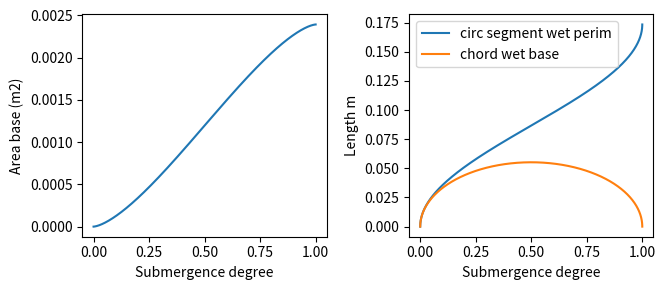
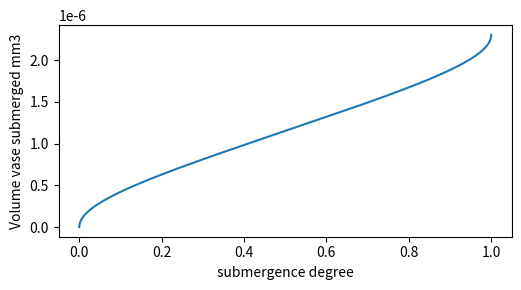
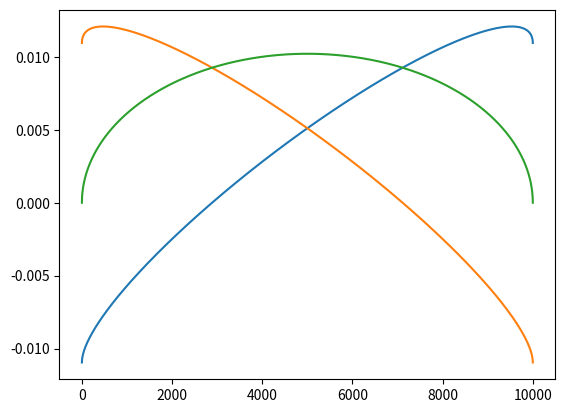
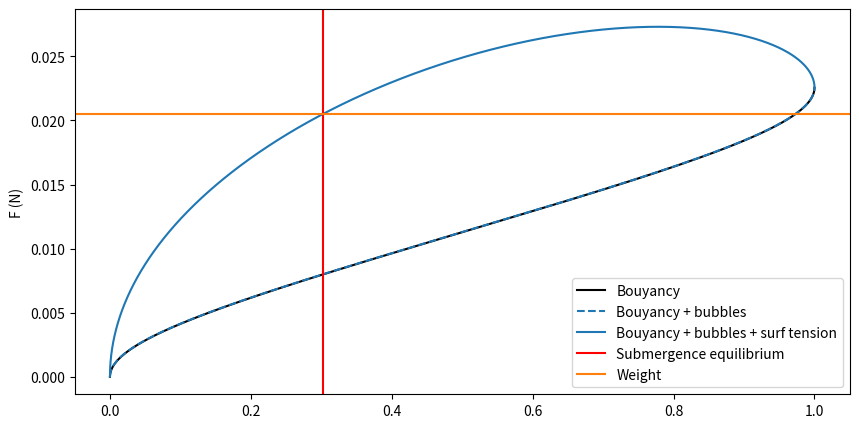
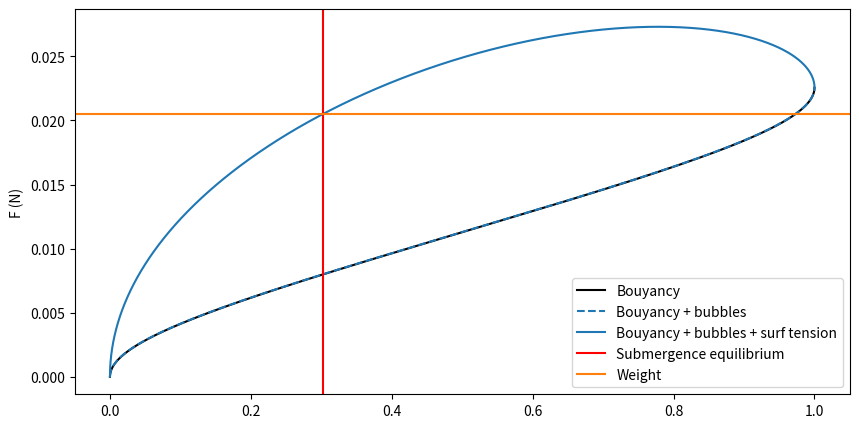
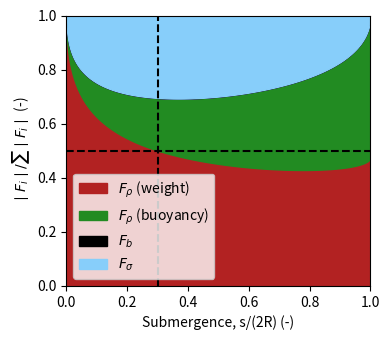

These figures' Python source, in order:
# -*- coding: utf-8 -*-
"""
Created on Tue Aug 16, 2022

[redacted]
"""

import numpy as np
import matplotlib.pyplot as plt

# cylindrical vase geom parameters

Weight_dry_measured = 2.09E-3 # Cup_PP100 kg
Volume_total_measured = 2303.46E-9 # m3


## CUP_PP_100 definition ------------------------------------------------------
# Mass, volume
Mass = 2.09E-3 # Cup_PP_100 [kg]
Volume_total = 2303.46E-9 # [m3]

# Geometrical parameters
R = 55.2E-3 /2 # Cylinder radius [m]
H = 83E-3 # Cylinder height [m]
d = Volume_total/(np.pi * R**2 + 2*np.pi*R*H) # Thickness material [m]


rho_w = 998 # kg / m3
rho_p = Weight_dry_measured/Volume_total_measured # kg / m3

g = 9.81 # m/s^2

# bubbles
N_b = 2 # number of bubbles
d_b = 1E-3 # diameter bubbles m

# surface tension
s_t = 0.0728 # surface tension N/m
angle = 115-90 # contact angle, only the excess over 90 degrees. For instance, for contact angle of 95°, angle = 5.

print("Thickness:", d)


s = np.linspace(0, 2*R, 10000) # submergence depth [origing from lowest vase point]

#### Area circular segment
A_cs = R**2 * np.arccos(1 - s / R) - (R - s) * np.sqrt(R**2 - (R - s)**2)

#### chord circular segment
c_chord = 2*np.sqrt(2*R*s - s**2)

#### Perimeter circular segment exterior
l_cs = np.array([(R * 2 * np.arcsin(np.sqrt((R - si*0.5)*8*si)/(2*R))) if (R - si) > 0 else (2* np.pi * R - R * 2 * np.arcsin(np.sqrt((R - (2*R - si)*0.5)*8*(2*R - si))/(2*R))) for si in s ] )

### circular segment https://en.wikipedia.org/wiki/Circular_segment

print('Sanity check')
## Checking area circular segment
print('total area estimated             {}'.format(A_cs[-1]))
print('total area of circle             {}'.format(np.pi * R**2))
print('half area of circle estimated    {}'.format(R**2 * np.arccos(1 - R / R) - (R - R) * np.sqrt(R**2 - (R - R)**2)))
print('half area of circle              {}'.format(0.5 * np.pi * R**2))

## Checking ext length circular segment
print('total perimeter circle estimated {}'.format(l_cs[-1]))
print('total perimeter circle           {}'.format(2 * np.pi * R))
print('half perimeter estimated         {}'.format([(R * 2 * np.arcsin(np.sqrt((R - si*0.5)*8*si)/(2*R))) if (R - si) > 0 else (2* np.pi * R - R * 2 * np.arcsin(np.sqrt((R - (2*R - si)*0.5)*8*(2*R - si))/(2*R))) for si in [R]][0] ))
print('half perimeter circle            {}'.format(np.pi * R))

fig = plt.figure(figsize=(10,3))
ax1 = fig.add_subplot(131)
ax1.plot(s/(2*R), A_cs)
ax1.set_xlabel('Submergence degree')
ax1.set_ylabel('Area base (m2)')

ax2 = fig.add_subplot(132)
ax2.plot(s/(2*R), l_cs, label = 'circ segment wet perim')
ax2.plot(s/(2*R), c_chord, label = 'chord wet base')

ax2.set_xlabel('Submergence degree')
ax2.set_ylabel('Length m')

plt.legend()
plt.tight_layout()


V_submerged = A_cs * d + l_cs * H * d # total volume submerged vase in m3
V_total = np.pi * R**2 * d + 2*np.pi*R * H * d # total volume vase in m3

print('Check difference of volumes when fully submerged = {}'.format(V_submerged[-1] - V_total))

Volume_total_measured - V_total

fig = plt.figure(figsize=(10,3))
ax1 = fig.add_subplot(121)
ax1.plot(s/(2*R), V_submerged)

ax1.set_xlabel('submergence degree')
ax1.set_ylabel('Volume vase submerged mm3')

plt.tight_layout()

#### FORCES BALANCE

## Ft = F_bouyancy + F_bubbles + F_surfacetension - F_weight

F_bouyancy = rho_w * g * V_submerged
F_weight = rho_p * g * V_total
F_bubbles = rho_w * g * N_b * 4/3 * np.pi * (d_b/2)**3

### Proper surface tension (geometry dependent, wetting angle given by material properties, PP-water contact angle)

F_surface_bottom = s_t * np.sin(np.deg2rad(angle)) * 2*c_chord

F_surface_sidesExt = [s_t * 2 * H * np.sin(np.arcsin((si - R)/R) + np.deg2rad(angle)) if si > R else s_t * 2 * H * - np.cos(np.arccos((R - si)/R) + np.deg2rad(angle))  for si in s] ### upper and lower contribution s > R
F_surface_sidesInt = [ s_t * 2 * H * -np.cos(np.deg2rad(angle) + np.arccos((si - R)/R)) if si > R else  s_t * 2 * H * np.sin(np.arcsin((R - si)/R) + np.deg2rad(angle)) for si in s]


F_surfacetension = F_surface_bottom + F_surface_sidesExt + F_surface_sidesInt


plt.figure()

plt.plot(F_surface_sidesExt)
plt.plot(F_surface_sidesInt)
plt.plot(np.array(F_surface_sidesInt) + np.array(F_surface_sidesExt))

s[np.argmin(np.abs(F_bouyancy + F_bubbles + F_surfacetension - F_weight))]/(2*R) # submergence level equilibrium


plt.figure(figsize = (10, 5))

plt.plot(s/(2*R), F_bouyancy, '-', color = 'k', label = 'Bouyancy')
plt.plot(s/(2*R), F_bouyancy + F_bubbles, '--', color = 'C0', label = 'Bouyancy + bubbles')
plt.plot(s/(2*R), F_bouyancy + F_bubbles + F_surfacetension, color = 'C0', label = 'Bouyancy + bubbles + surf tension')

plt.axvline(s[np.argmin(np.abs(F_bouyancy + F_bubbles + F_surfacetension - F_weight))]/(2*R), color = 'r', label = 'Submergence equilibrium')
plt.axhline(F_weight, color = 'C1', label = 'Weight')

#plt.xlim(0,1)
plt.ylabel('F (N)')
plt.legend()

plt.figure(figsize = (10, 5))

plt.plot(s/(2*R), F_bouyancy, '-', color = 'k', label = 'Bouyancy')
plt.plot(s/(2*R), F_bouyancy + F_bubbles, '--', color = 'C0', label = 'Bouyancy + bubbles')
plt.plot(s/(2*R), F_bouyancy + F_bubbles + F_surfacetension, color = 'C0', label = 'Bouyancy + bubbles + surf tension')

plt.axvline(s[np.argmin(np.abs(F_bouyancy + F_bubbles + F_surfacetension - F_weight))]/(2*R), color = 'r', label = 'Submergence equilibrium')
plt.axhline(F_weight, color = 'C1', label = 'Weight')

#plt.xlim(0,1)
plt.ylabel('F (N)')
plt.legend()


# Figure ----------------------------------------------------------------------
fig, ax = plt.subplots(figsize=(4,3.5))


Bou_C = F_bouyancy/(F_bouyancy + F_bubbles + F_surfacetension + F_weight)
St_C = F_surfacetension/(F_bouyancy + F_bubbles + F_surfacetension + F_weight)
Bub_C = F_bubbles/(F_bouyancy + F_bubbles + F_surfacetension + F_weight)
W_C = F_weight/(F_bouyancy + F_bubbles + F_surfacetension + F_weight)

col = ["firebrick", "forestgreen", "k", "lightskyblue"] # "goldenrod"
lbls = ["$F_{\\rho}$ (weight)", "$F_{\\rho}$ (buoyancy)", "$F_{b}$", "$F_{\\sigma}$"]

plt.fill_between(s/(2*R), y1 = np.zeros(len(s)), y2 = W_C, color = col[0], 
                 label = lbls[0])
plt.fill_between(s/(2*R), y1 = W_C, y2 = Bou_C + W_C, color = col[1],
                 label = lbls[1])
plt.fill_between(s/(2*R), y1 = Bou_C + W_C, y2 = Bou_C + W_C + Bub_C, 
                 color = col[2], label = lbls[2])
plt.fill_between(s/(2*R), y1 = Bou_C + W_C + Bub_C, y2 = Bou_C + W_C + Bub_C + St_C,
                 color = col[3], label = lbls[3])

plt.vlines(s[np.argmin(np.abs(F_bouyancy + F_bubbles + F_surfacetension - F_weight))]/(2*R), 0, 1, 'k', ls="--")
plt.hlines(0.5, 0, 1, 'k', linestyle = '--')

plt.xlim(0,1)
plt.ylim(0,1)

# plt.ylabel(r'$\frac{|F_i|}{\sum |F_i|}$ (-)')
plt.ylabel('$\mid F_i \mid / \sum \mid F_i \mid$ (-)')
plt.xlabel('Submergence, s/(2R) (-)')

plt.legend(loc = 3)

plt.tight_layout()

plt.savefig('E_contact115_nb2_db_1.pdf', dpi=600, format='pdf',  bbox_inches='tight')
plt.savefig('E_contact115_nb2_db_1.png', dpi=600, format='png',  bbox_inches='tight')
plt.savefig('E_contact115_nb2_db_1.svg', dpi=600, format='svg',  bbox_inches='tight')



# # FIGURE ----------------------------------------------------------------------

# fig, ax = plt.subplots(figsize=(4,3.5))


# Bou_C = F_bouyancy/(F_bouyancy + F_bubbles  + F_weight)
# St_C = F_surfacetension/(F_bouyancy + F_bubbles  + F_weight)
# Bub_C = F_bubbles/(F_bouyancy + F_bubbles  + F_weight)
# W_C = F_weight/(F_bouyancy + F_bubbles  + F_weight)

# col = ["firebrick", "forestgreen", "k", "lightskyblue"] # "goldenrod"
# lbls = ["$F_{\\rho}$ (weight)", "$F_{\\rho}$ (buoyancy)", "$F_{b}$", "$F_{\\sigma}$"]

# plt.fill_between(s/(2*R), y1 = np.zeros(len(s)), y2 = W_C, color = col[0], alpha = 0.8, label = 'Weight')
# plt.fill_between(s/(2*R), y1 = W_C, y2 = Bou_C + W_C, color = col[1], alpha = 0.8, label = 'Bouyancy')
# plt.fill_between(s/(2*R), y1 = Bou_C + W_C, y2 = Bou_C + W_C + Bub_C, color = 'k', alpha = 0.8, label = 'Bubbles')

# plt.vlines(s[np.argmin(np.abs(F_bouyancy + F_bubbles - F_weight))]/(2*R), 0, 1, 'k', ls="--")
# plt.hlines(0.5, 0, 1, 'k', linestyle = '--')

# plt.xlim(0,1)
# plt.ylim(0,1)

# plt.ylabel(r'$\frac{|F_i|}{\sum |F_i|}$ (-)')
# plt.xlabel('Submergence, s/(2R) (-)')

# plt.legend(loc = 3)

# plt.tight_layout()